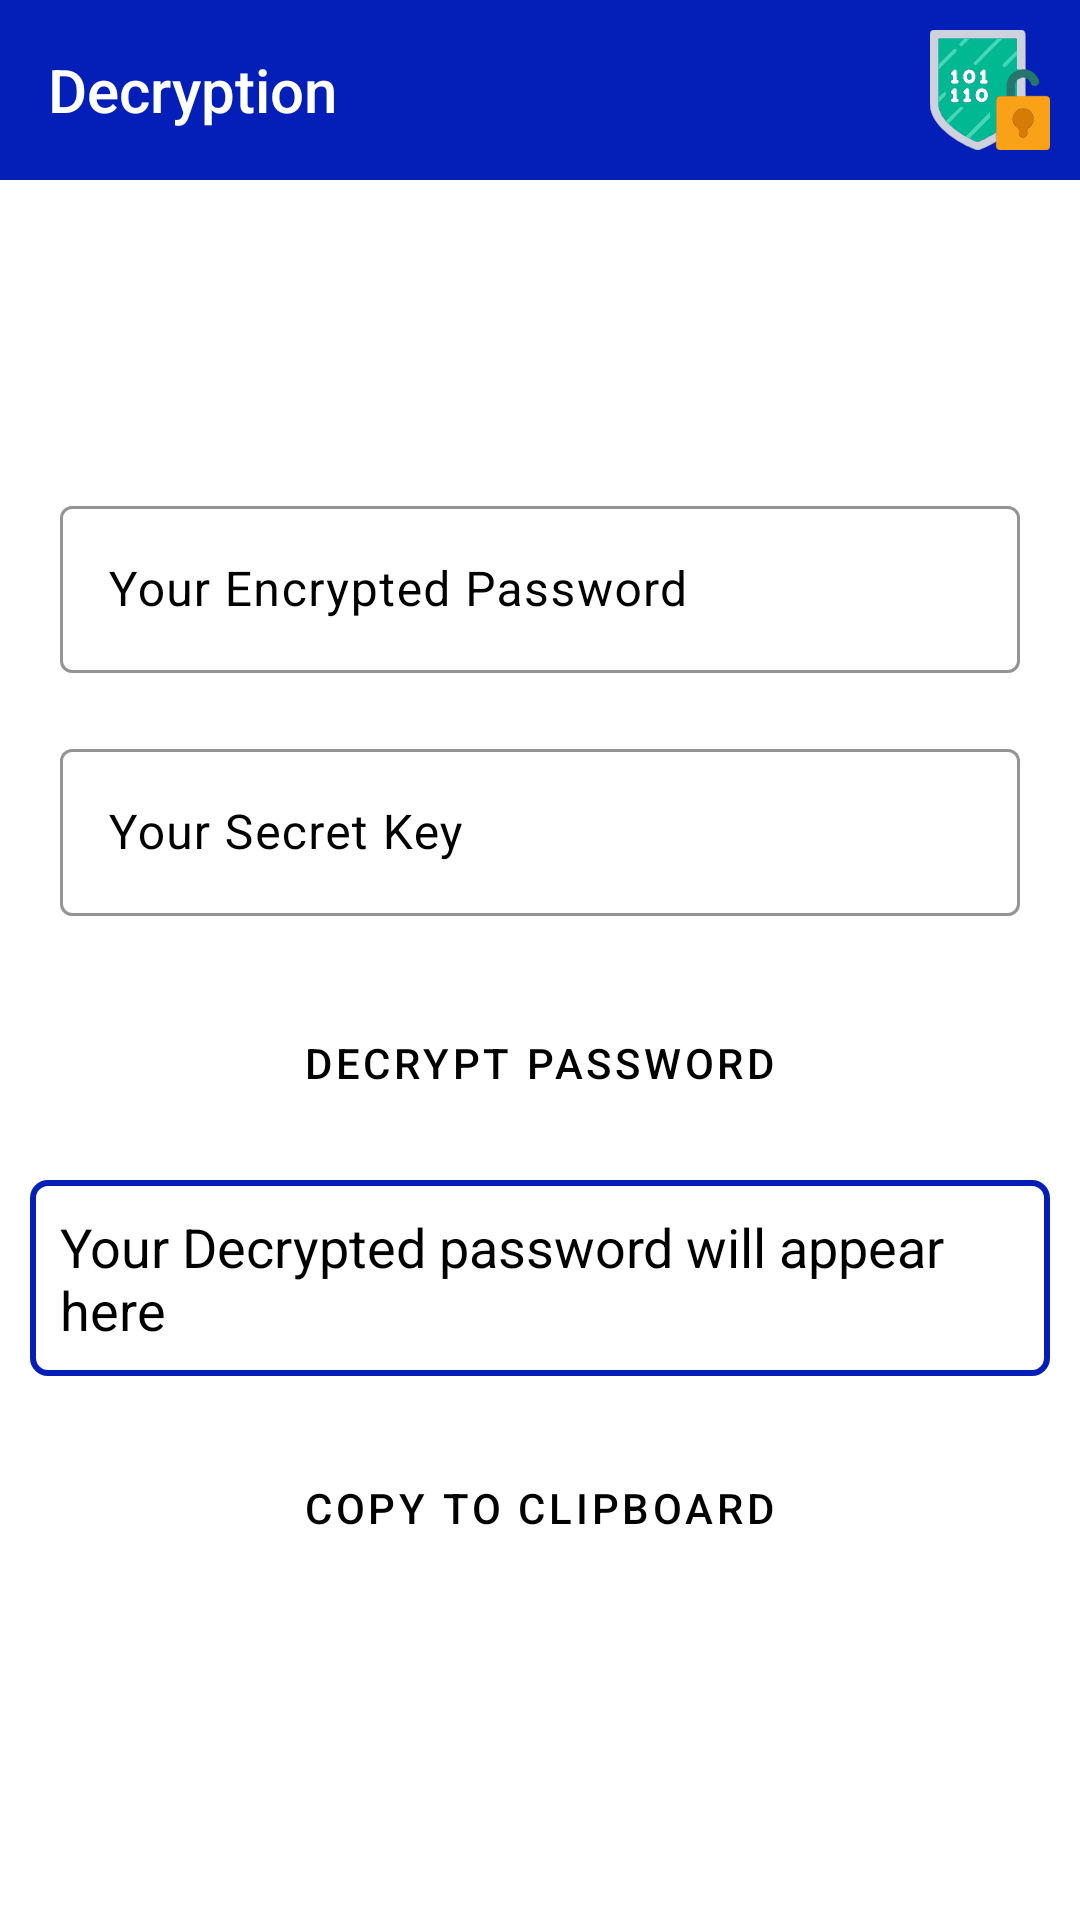

This screen was rendered from an Android layout file. Write that file and the resources it references.
<!-- AndroidManifest.xml: application theme Theme.PasswordKingOneStopSolutionForYourPassword -->
<!-- res/layout/fragment_password_decryption.xml -->
<?xml version="1.0" encoding="utf-8"?>
<androidx.constraintlayout.widget.ConstraintLayout xmlns:android="http://schemas.android.com/apk/res/android"
    xmlns:tools="http://schemas.android.com/tools"
    android:layout_width="match_parent"
    android:layout_height="match_parent"
    android:background="@color/white"
    xmlns:app="http://schemas.android.com/apk/res-auto"
    tools:context=".Fragments.PasswordDecryption">

    <Toolbar
        android:id="@+id/toolbar"
        android:layout_width="match_parent"
        android:layout_height="wrap_content"
        android:background="#041fb8"
        android:navigationIcon="@drawable/arrow_back"
        android:padding="5dp"
        android:title="Decryption"
        android:titleTextColor="@color/white"
        app:layout_constraintEnd_toEndOf="parent"
        app:layout_constraintStart_toStartOf="parent"
        app:layout_constraintTop_toTopOf="parent">

        <ImageView
            android:layout_width="50dp"
            android:layout_height="50dp"
            android:layout_gravity="end"
            android:padding="5dp"
            android:src="@drawable/password_decryption_icon" />
    </Toolbar>

    <LinearLayout
        android:layout_width="match_parent"
        android:layout_height="wrap_content"
        android:orientation="vertical"
        android:padding="10dp"
        app:layout_constraintTop_toBottomOf="@id/toolbar"
        app:layout_constraintStart_toStartOf="parent"
        app:layout_constraintEnd_toEndOf="parent"
        app:layout_constraintBottom_toBottomOf="parent">

        <com.google.android.material.textfield.TextInputLayout
            android:id="@+id/etEncrytpedPassword"
            app:boxStrokeColor="@color/black"
            app:endIconMode="clear_text"
            app:endIconTint="@color/black"
            app:hintTextColor="@color/black"
            app:startIconDrawable="@drawable/title"
            app:startIconTint="@color/black"
            android:layout_width="match_parent"
            android:layout_height="wrap_content"
            android:layout_marginHorizontal="10dp"
            android:hint="Your Encrypted Password"
            android:textColorHint="@color/black">

            <com.google.android.material.textfield.TextInputEditText
                android:id="@+id/etEncrytpedPasswordTyped"
                android:layout_width="match_parent"
                android:layout_height="wrap_content"
                android:inputType="text"
                android:textColor="@color/black" />
        </com.google.android.material.textfield.TextInputLayout>


        <com.google.android.material.textfield.TextInputLayout
            android:id="@+id/etSecretKey"
            android:layout_marginTop="20dp"
            app:boxStrokeColor="@color/black"
            app:endIconMode="clear_text"
            app:endIconTint="@color/black"
            app:hintTextColor="@color/black"
            app:startIconDrawable="@drawable/title"
            app:startIconTint="@color/black"
            android:layout_width="match_parent"
            android:layout_height="wrap_content"
            android:layout_marginHorizontal="10dp"
            android:hint="Your Secret Key"
            android:textColorHint="@color/black">

            <com.google.android.material.textfield.TextInputEditText
                android:id="@+id/etSecretKeyTyped"
                android:layout_width="match_parent"
                android:layout_height="wrap_content"
                android:inputType="text"
                android:textColor="@color/black" />
        </com.google.android.material.textfield.TextInputLayout>

        <Button
            android:id="@+id/btnDecrypt"
            style="@style/Widget.MaterialComponents.Button.TextButton"
            app:icon="@drawable/generate_icon"
            app:iconTint="@color/black"
            android:layout_width="wrap_content"
            android:layout_height="wrap_content"
            android:layout_gravity="center_horizontal"
            android:layout_marginTop="25dp"
            android:backgroundTint="@color/cardview_shadow_start_color"
            android:padding="10dp"
            android:text="Decrypt Password"
            android:textColor="@color/black" />


        <TextView
            android:id="@+id/tVDecryptedPassword"
            android:layout_width="wrap_content"
            android:layout_height="wrap_content"
            android:layout_gravity="center_horizontal"
            android:layout_marginTop="15dp"
            android:layout_marginBottom="10dp"
            android:background="@drawable/textview_bg"
            android:padding="10dp"
            android:text="Your Decrypted password will appear here"
            android:textColor="@color/black"
            android:textSize="18sp" />


        <Button
            android:id="@+id/btnCopyPwd"
            style="@style/Widget.MaterialComponents.Button.TextButton"
            android:layout_width="wrap_content"
            android:layout_height="wrap_content"
            android:layout_gravity="center_horizontal"
            android:layout_marginTop="10dp"
            android:layout_marginBottom="10dp"
            android:backgroundTint="@android:color/holo_blue_light"
            android:text="copy to clipboard"
            android:textColor="@color/black" />

    </LinearLayout>

</androidx.constraintlayout.widget.ConstraintLayout>
<!-- resources referenced by this layout -->
<resources>
  <color name="black">#FF000000</color>
  <color name="white">#FFFFFFFF</color>
  <!-- drawable generate_icon: vector/xml drawable (drawable, 44995 chars, omitted) -->
  <!-- drawable password_decryption_icon: vector/xml drawable (drawable, 43260 chars, omitted) -->
  <!-- drawable textview_bg (drawable) -->
  <?xml version="1.0" encoding="utf-8"?>
  <shape xmlns:android="http://schemas.android.com/apk/res/android"
      android:shape="rectangle">
  
      <stroke
          android:color="#041fb8"
          android:width="2dp"/>
  
      <corners
          android:radius="5dp"/>
  </shape>
  <style name="Theme.PasswordKingOneStopSolutionForYourPassword" parent="Base.Theme.PasswordKingOneStopSolutionForYourPassword" />
  <style name="Base.Theme.PasswordKingOneStopSolutionForYourPassword" parent="Theme.Material3.DayNight.NoActionBar">
          
          <item name="statusBarBackground">#041fb8</item>
          <item name="android:navigationBarColor">@color/fb_blue</item>
  
          
      </style>
  <color name="fb_blue">#0084ff</color>
</resources>
